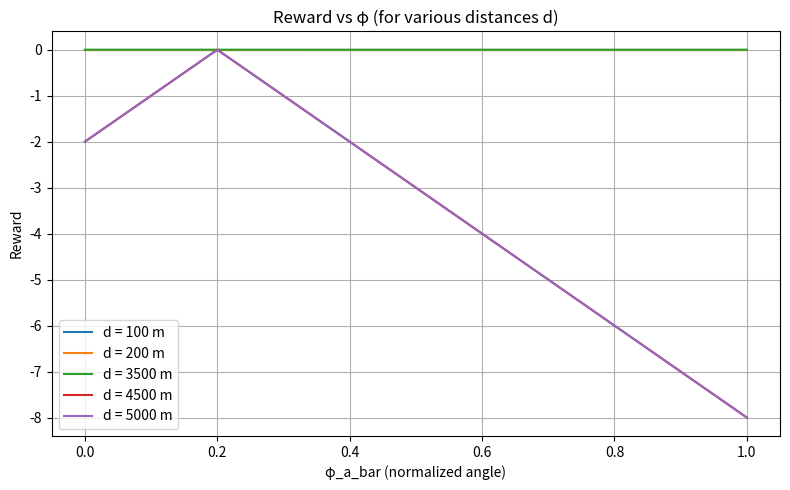

Source code (Python):
import numpy as np
import matplotlib.pyplot as plt

# 定义 sigmoid 函数
def S(x, alpha, x0):
    return 1 / (1 + np.exp(-alpha * (x - x0)))

# 定义目标函数
def reward(phi_a_bar, d):
    return -10 * abs(phi_a_bar-0.2) * S(d, 1/50, 4000)

# 生成 φ 和 d 的值
phi_vals = np.linspace(0, 1, 200)       # φ ∈ [0, 1]
d_vals = [100, 200,  3500,4500,5000]       # 固定一些 d 值画多条线

plt.figure(figsize=(8, 5))

# 每条线表示一个固定 d
for d in d_vals:
    r_vals = reward(phi_vals, d)
    plt.plot(phi_vals, r_vals, label=f'd = {d} m')

plt.title("Reward vs φ (for various distances d)")
plt.xlabel("φ_a_bar (normalized angle)")
plt.ylabel("Reward")
plt.legend()
plt.grid(True)
plt.tight_layout()
plt.show()
